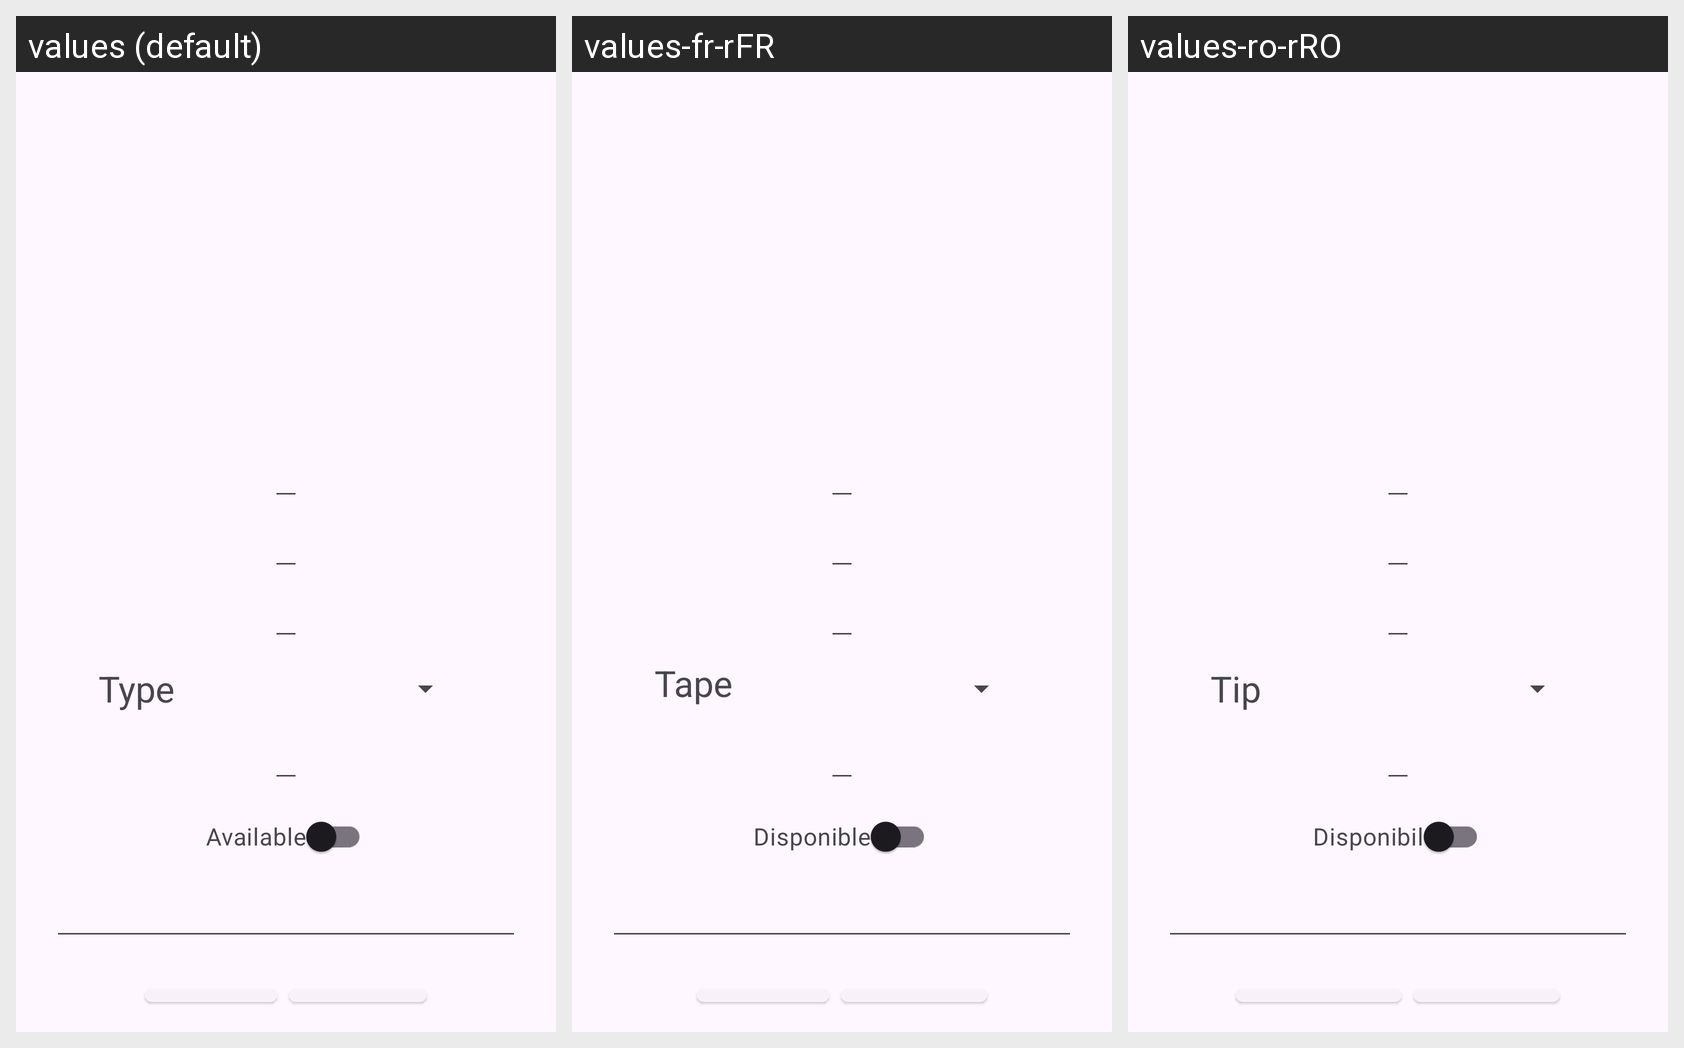

For this localized Android screen grid, give each drawn string resource with its value in every locale shown.
Android screen res/layout/activity_edit_property.xml rendered under 3 locales, left to right: values (default), values-fr-rFR, values-ro-rRO. Device: Nexus 5 (rendered at 1080×1920; each locale shown at half size, 540×960, under a caption strip naming it); theme Theme.Frontend.
Strings drawn on this screen, with the default value and each locale's value (text and hints the layout hard-codes, and strings that could not be matched under every locale, appear in the picture but are not listed):

property_type
  values: Type
  values-fr-rFR: Taper
  values-ro-rRO: Tip

available
  values: Available
  values-fr-rFR: Disponible
  values-ro-rRO: Disponibil
